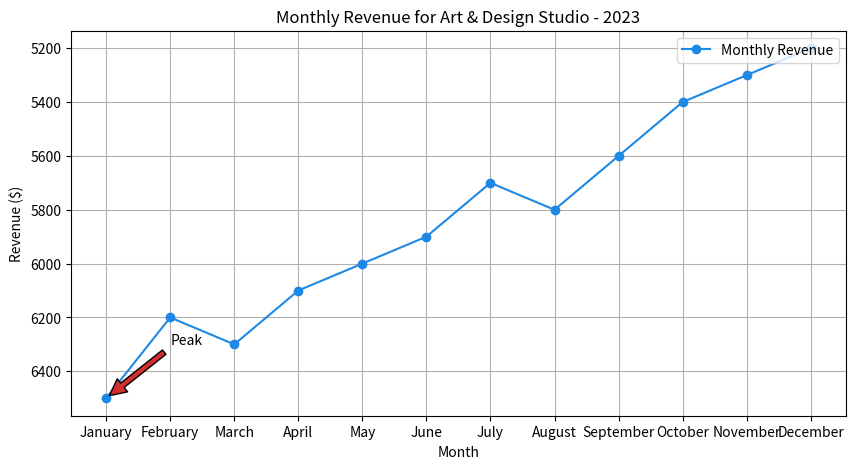

Write the Python code that produced this figure.

import matplotlib.pyplot as plt

months = ["January", "February", "March", "April", "May", "June", "July",
          "August", "September", "October", "November", "December"]
revenue = [6500, 6200, 6300, 6100, 6000, 5900, 5700, 5800, 5600, 5400, 5300, 5200]

plt.figure(figsize=(10, 5))
plt.plot(months, revenue, marker='o', color='#1E88E5', label='Monthly Revenue')

plt.annotate('Peak', xy=('January', 6500), xytext=('February', 6300),
             arrowprops=dict(facecolor='#D32F2F', shrink=0.05))

plt.xlabel('Month')
plt.ylabel('Revenue ($)')
plt.title('Monthly Revenue for Art & Design Studio - 2023', loc='center')
plt.legend(loc='upper right')
plt.grid(True)
plt.gca().invert_yaxis()

plt.show()
